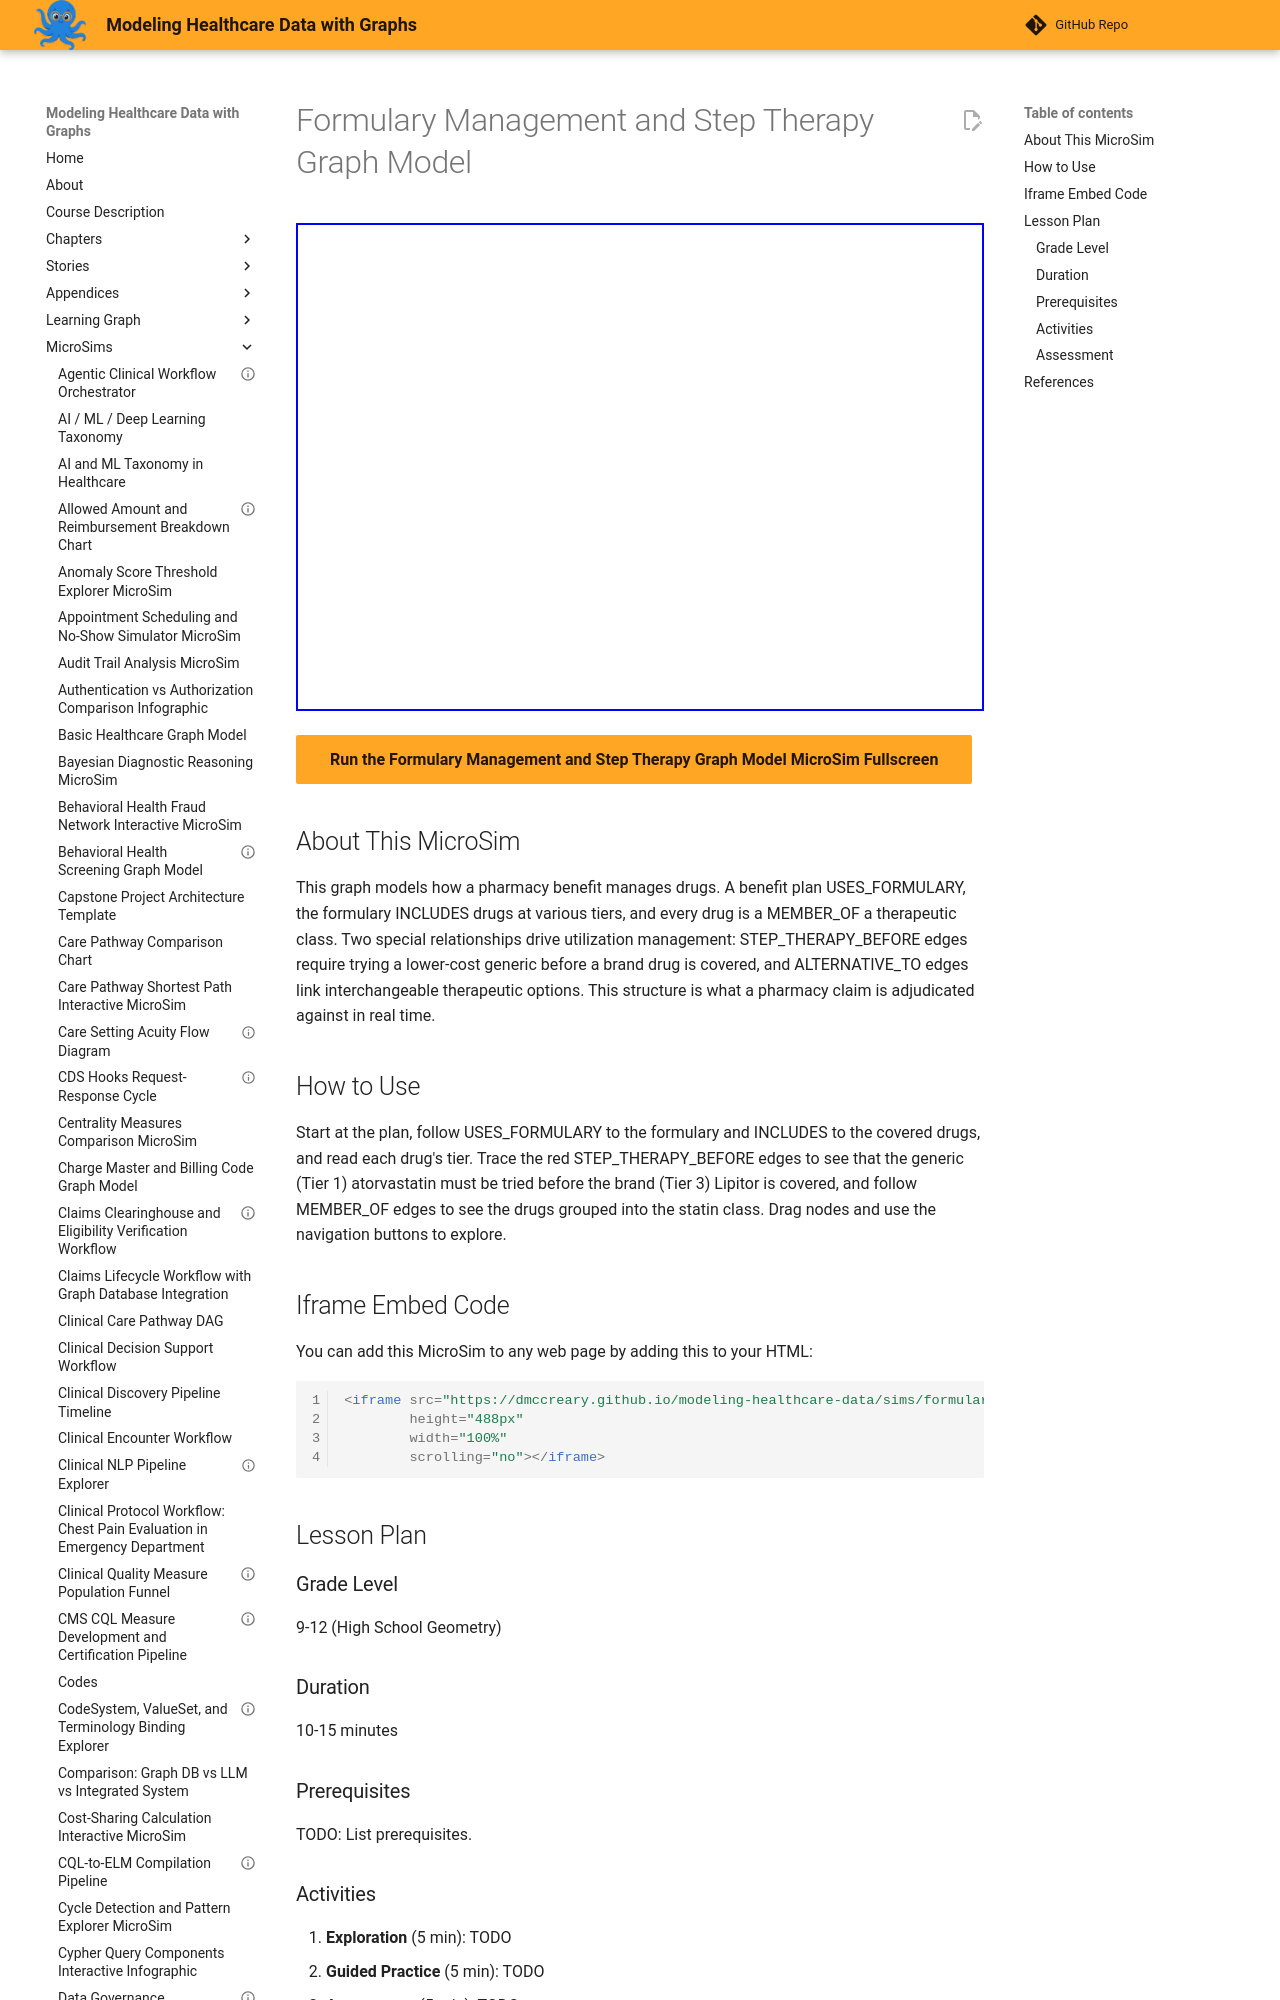

repository: dmccreary/modeling-healthcare-data · page: sims/formulary-management-step-therapy-graph-model/index.html · generator: mkdocs

---
title: "Formulary Management and Step Therapy Graph Model"
description: "Interactive vis-network MicroSim for formulary management and step therapy graph model."
image: /sims/formulary-management-step-therapy-graph-model/formulary-management-step-therapy-graph-model.png
og:image: /sims/formulary-management-step-therapy-graph-model/formulary-management-step-therapy-graph-model.png
twitter:image: /sims/formulary-management-step-therapy-graph-model/formulary-management-step-therapy-graph-model.png
social:
   cards: false
quality_score: 75
---
